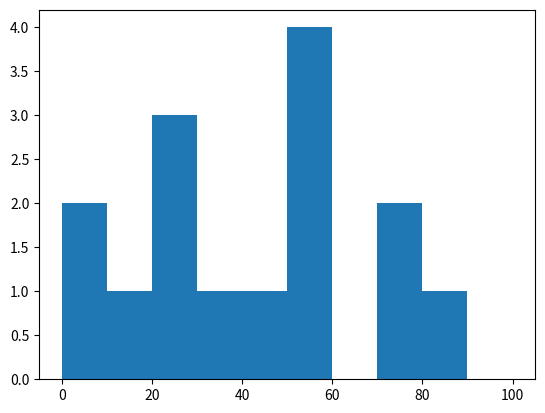

The matplotlib source for this figure:
import matplotlib.pyplot as plt
marks = [22, 87, 5, 43, 56, 73, 55, 54, 11, 20, 51, 5, 79, 31, 27]
bins=[0,10,20,30,40,50,60,70,80,90,100]
plt.hist(marks,bins=bins)
plt.show()